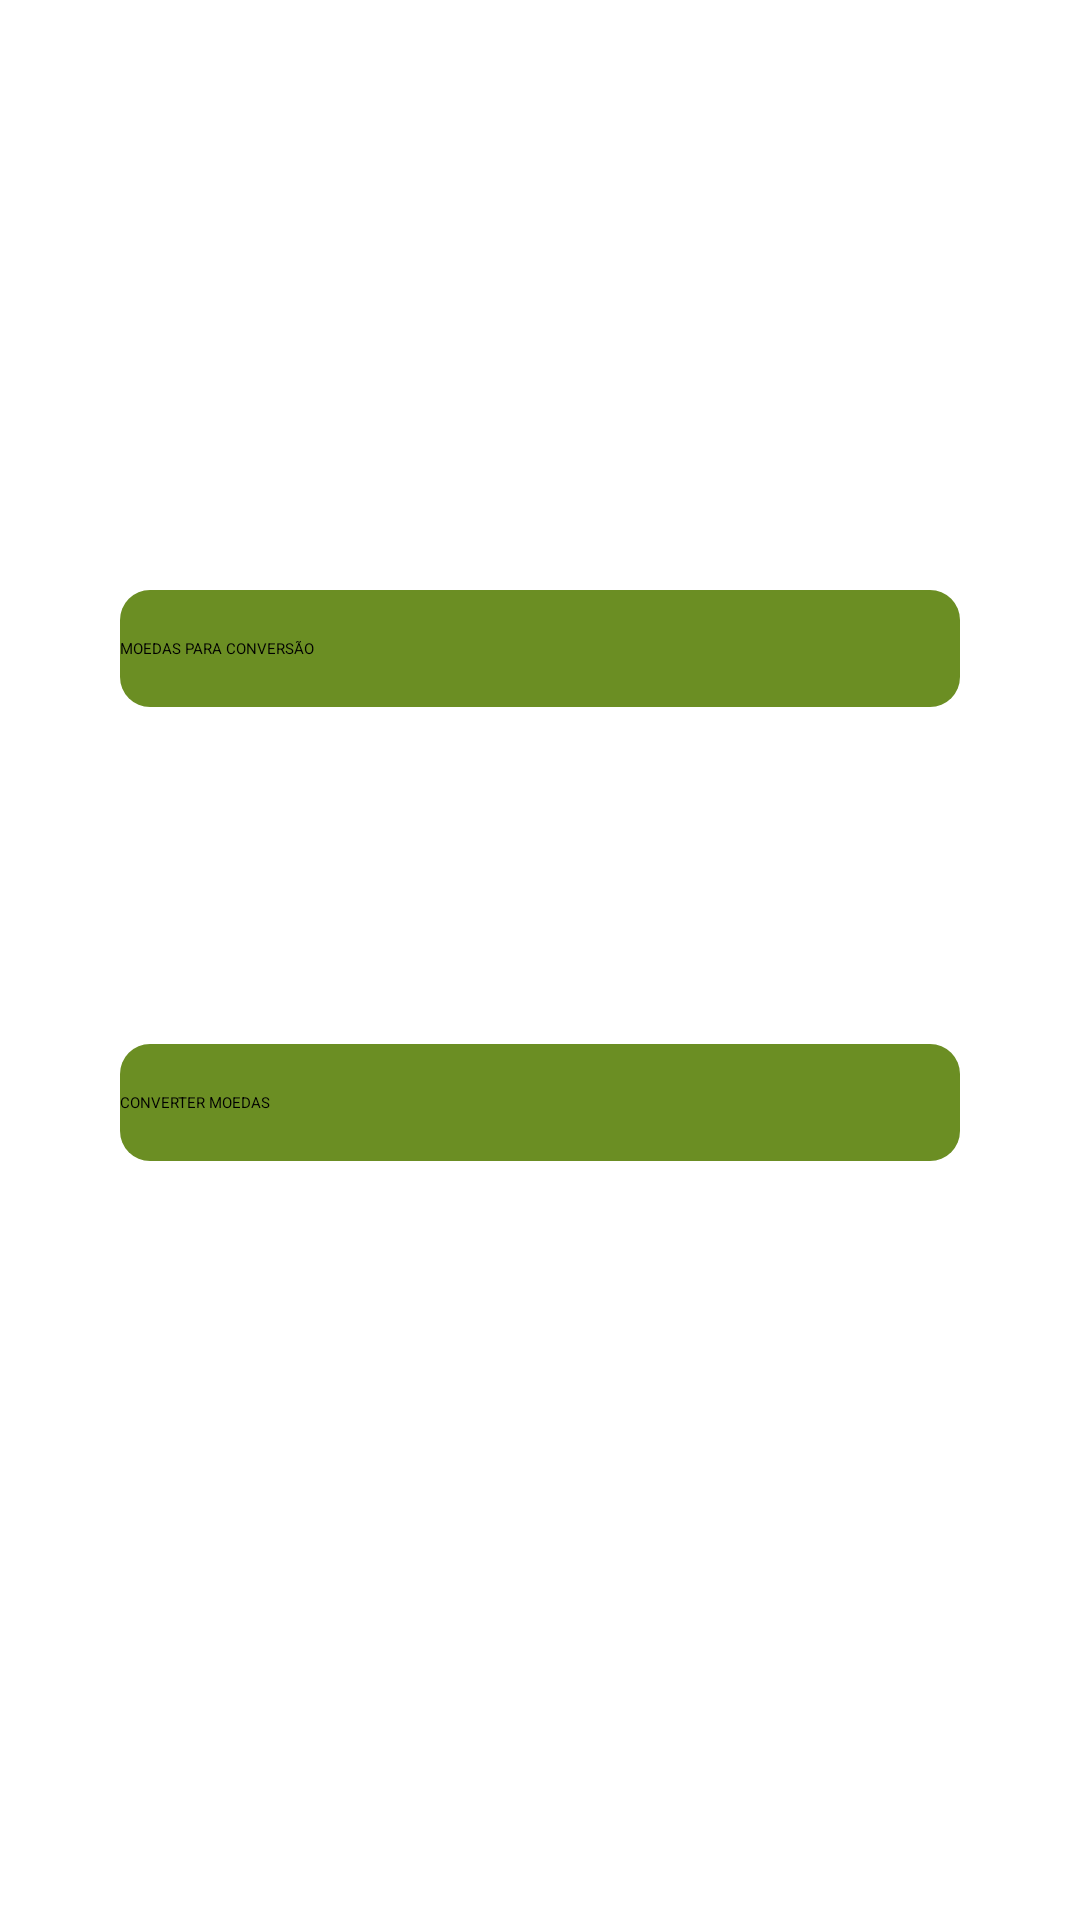

Reconstruct the res/layout file that produces this screen, plus the resources it refers to.
<!-- AndroidManifest.xml: application theme Theme.CurrencyConverter -->
<!-- res/layout/activity_main.xml -->
<?xml version="1.0" encoding="utf-8"?>
<androidx.constraintlayout.widget.ConstraintLayout xmlns:android="http://schemas.android.com/apk/res/android"
    xmlns:app="http://schemas.android.com/apk/res-auto"
    xmlns:tools="http://schemas.android.com/tools"
    android:layout_width="match_parent"
    android:layout_height="match_parent"
    android:background="@drawable/currency_converter_backgroud"
    android:onClick="onClick"
    tools:context=".view.MainActivity">


    <Button
        android:id="@+id/check_coins"
        android:layout_width="0dp"
        android:layout_height="wrap_content"
        android:layout_marginStart="40dp"
        android:layout_marginEnd="40dp"
        android:background="@drawable/rounded_button"
        android:onClick="onClick"
        android:paddingTop="16dp"
        android:paddingBottom="16dp"
        android:radius="20dp"
        android:text="@string/check"
        app:layout_constraintBottom_toTopOf="@+id/guideline2"
        app:layout_constraintEnd_toEndOf="parent"
        app:layout_constraintStart_toStartOf="parent"
        app:layout_constraintTop_toTopOf="parent"
        app:layout_constraintVertical_bias="0.7" />

    <Button
        android:id="@+id/convert_coins"
        android:layout_width="0dp"
        android:layout_height="wrap_content"
        android:layout_marginStart="40dp"
        android:layout_marginEnd="40dp"
        android:background="@drawable/rounded_button"
        android:onClick="onClick"
        android:paddingTop="16dp"
        android:paddingBottom="16dp"
        android:radius="20dp"
        android:text="@string/convert"
        app:layout_constraintBottom_toBottomOf="parent"
        app:layout_constraintEnd_toEndOf="parent"
        app:layout_constraintStart_toStartOf="parent"
        app:layout_constraintTop_toTopOf="@+id/guideline2"
        app:layout_constraintVertical_bias="0.100000024" />

    <androidx.constraintlayout.widget.Guideline
        android:id="@+id/guideline2"
        android:layout_width="wrap_content"
        android:layout_height="wrap_content"
        android:orientation="horizontal"
        app:layout_constraintGuide_percent="0.5" />


</androidx.constraintlayout.widget.ConstraintLayout>
<!-- resources referenced by this layout -->
<resources>
  <!-- drawable rounded_button (drawable) -->
  <?xml version="1.0" encoding="utf-8"?>
  <shape xmlns:android="http://schemas.android.com/apk/res/android"
      android:shape="rectangle" android:padding="10dp" >
      <solid android:color="@color/green"/> 
      <corners
          android:bottomRightRadius="10dp"
          android:bottomLeftRadius="10dp"
          android:topLeftRadius="10dp"
          android:topRightRadius="10dp"/>
  </shape>
  <string name="check">MOEDAS PARA CONVERSÃO</string>
  <string name="convert">CONVERTER MOEDAS</string>
  <style name="Theme.CurrencyConverter" parent="Theme.MaterialComponents.Light.DarkActionBar">
          <item name="android:forceDarkAllowed" tools:targetApi="q">false</item>
          
          <item name="colorPrimary">@color/green</item>
          <item name="colorPrimaryVariant">@color/green</item>
          <item name="colorOnPrimary">@color/white</item>
          
          <item name="colorSecondary">@color/green</item>
          <item name="colorSecondaryVariant">@color/green</item>
          <item name="colorOnSecondary">@color/black</item>
          
          <item name="android:statusBarColor" tools:targetApi="l">?attr/colorPrimaryVariant</item>
          
      </style>
  <color name="green">#6b8e23</color>
  <color name="white">#FFFFFFFF</color>
  <color name="black">#FF000000</color>
</resources>
